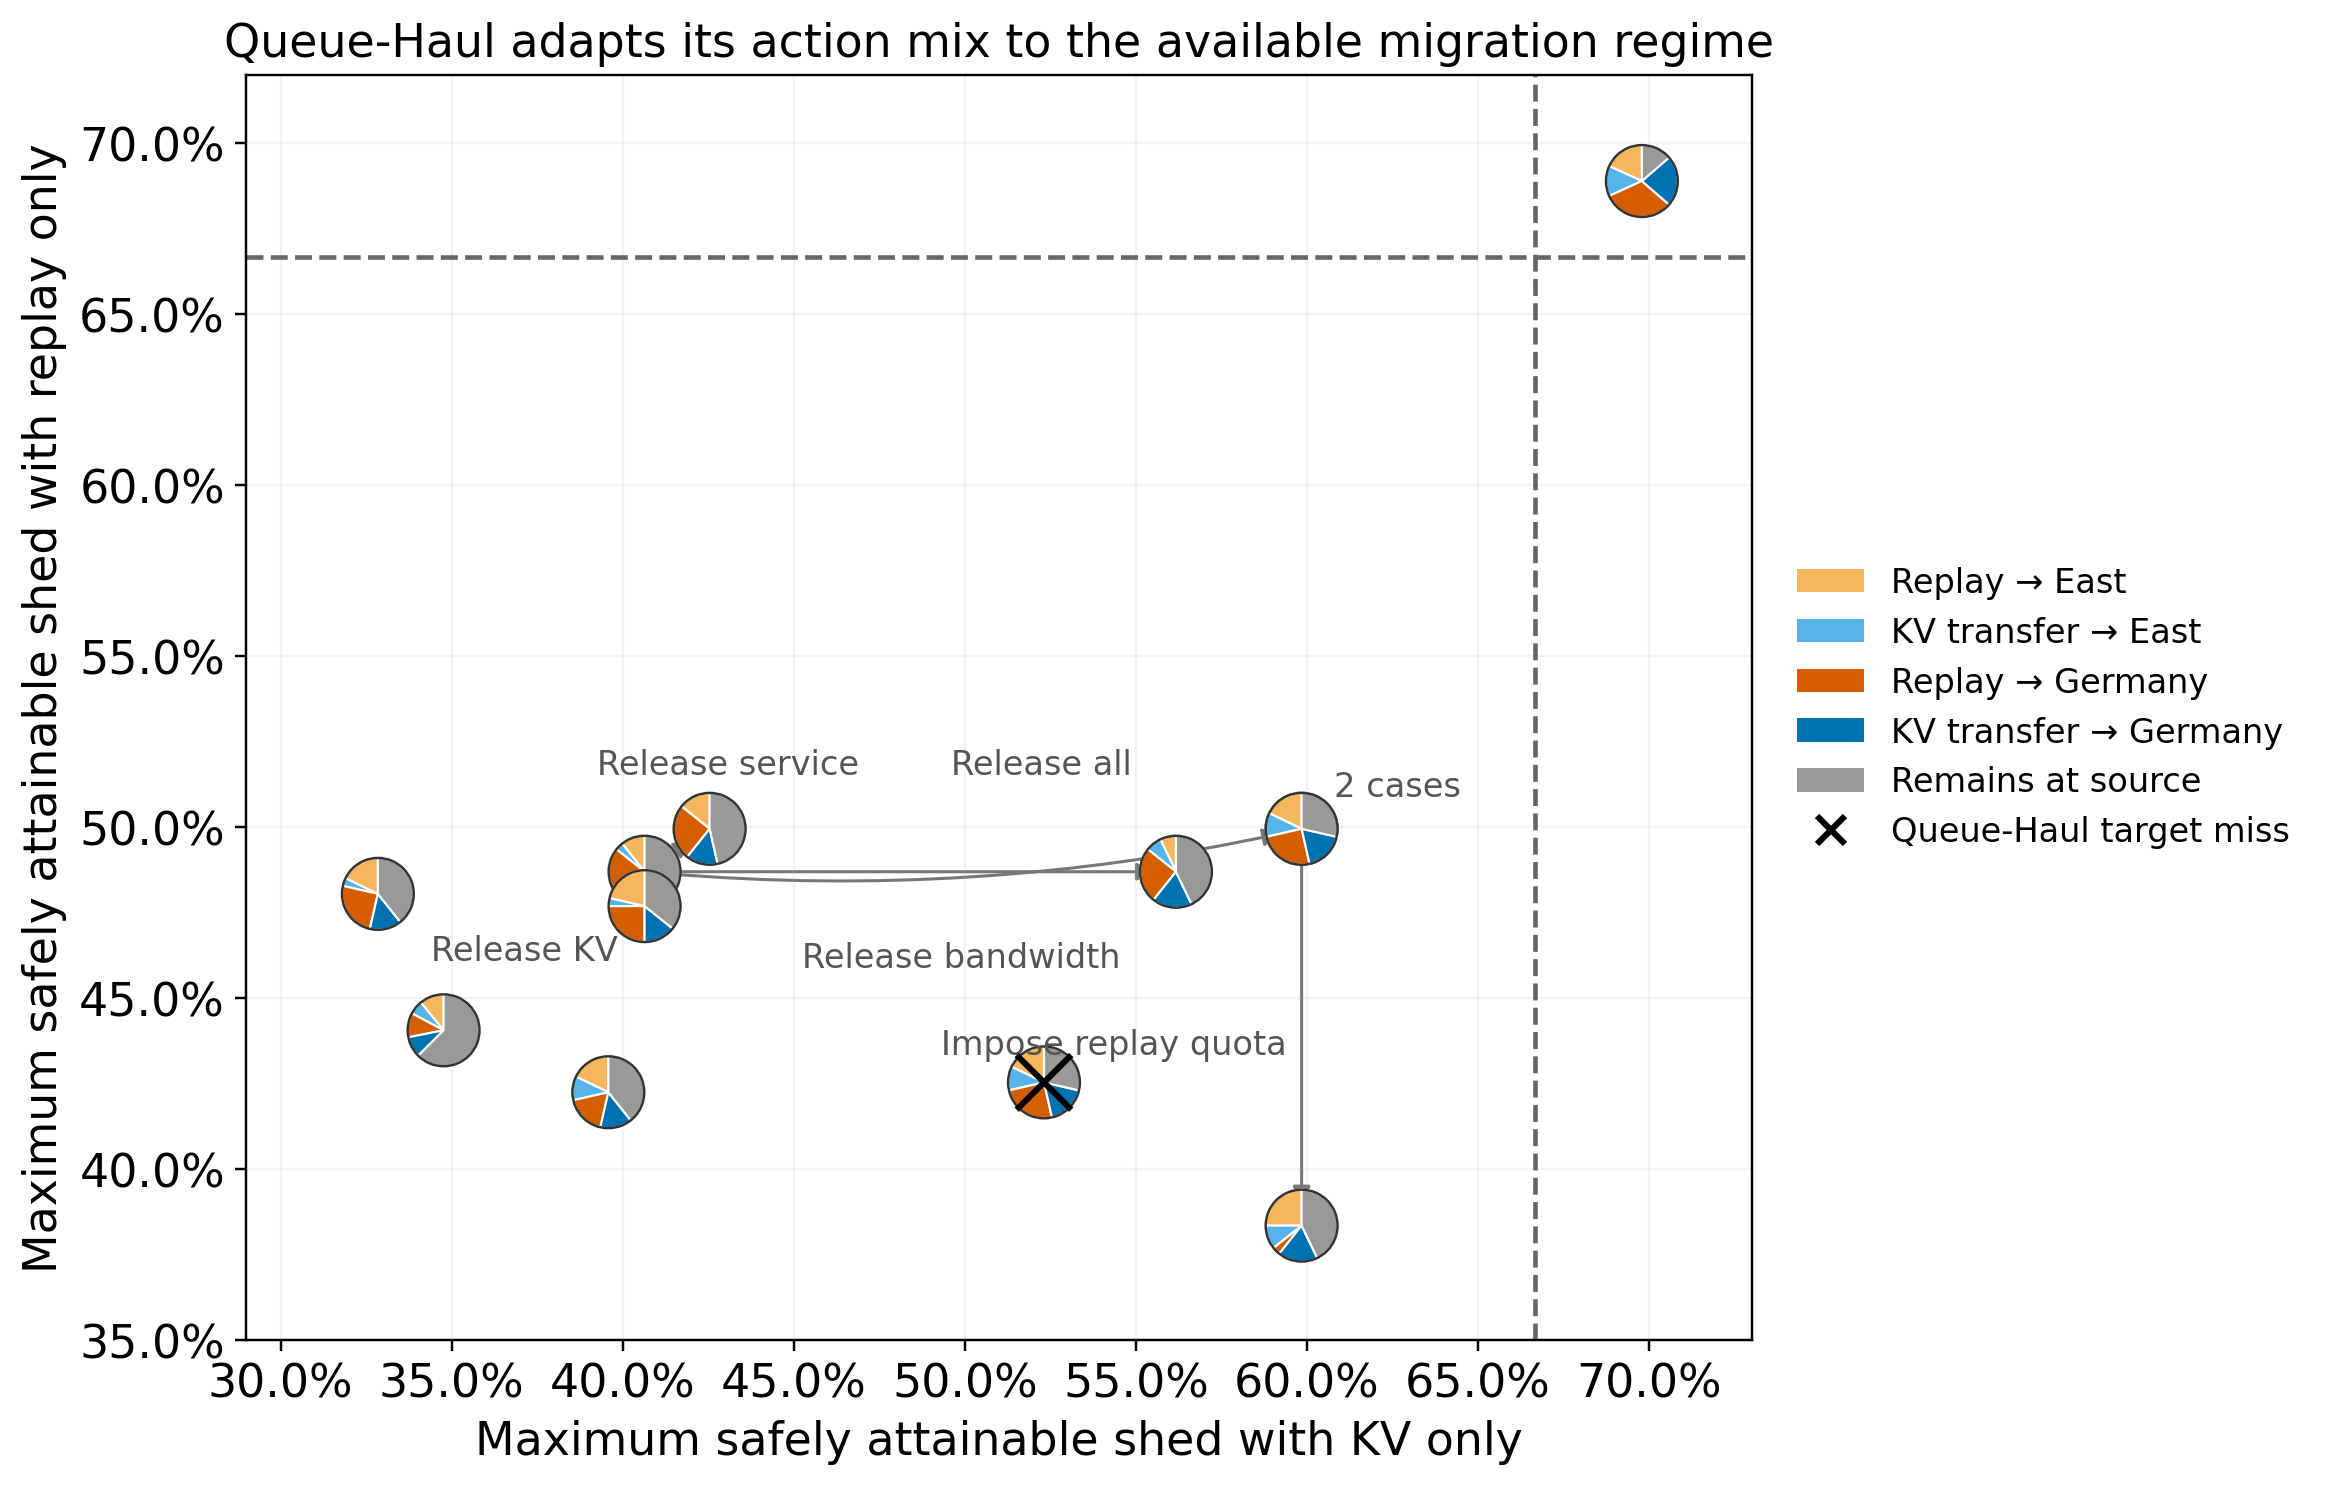

The file beside this chart, header and first rows:
case_id, kv_only_capacity, replay_only_capacity, target_met, east_replay, east_kv_transfer, germany_replay, germany_kv_transfer, not_moved
constraint/quota-30, 0.5984, 0.3835, True, 0.25, 0.1071, 0.03571, 0.1786, 0.4286
constraint/window-19, 0.6979, 0.6889, True, 0.1818, 0.1364, 0.3182, 0.2273, 0.1364
constraint/window-30, 0.5984, 0.4995, True, 0.1786, 0.1071, 0.25, 0.1786, 0.2857
constraint/window-60, 0.3476, 0.4406, True, 0.1094, 0.0625, 0.1094, 0.09375, 0.625
separation/east-service-slow-path, 0.5231, 0.4254, False, 0.1786, 0.1071, 0.25, 0.1786, 0.2857
separation/germany-service, 0.3958, 0.4225, True, 0.1786, 0.1071, 0.1786, 0.1429, 0.3929
separation/joint-shaped, 0.3284, 0.4805, True, 0.1786, 0.03571, 0.25, 0.1429, 0.3929
hardware_gap/all-bind, 0.4064, 0.487, True, 0.1071, 0.03571, 0.25, 0.1429, 0.4643
hardware_gap/all-release, 0.5984, 0.4995, True, 0.1786, 0.1071, 0.25, 0.1786, 0.2857
hardware_gap/free-bandwidth, 0.5617, 0.487, True, 0.07143, 0.07143, 0.25, 0.1786, 0.4286
hardware_gap/free-kv, 0.4064, 0.4769, True, 0.2143, 0.03571, 0.25, 0.1429, 0.3571
hardware_gap/free-service, 0.4254, 0.4995, True, 0.1429, 0.0, 0.25, 0.1429, 0.4643
